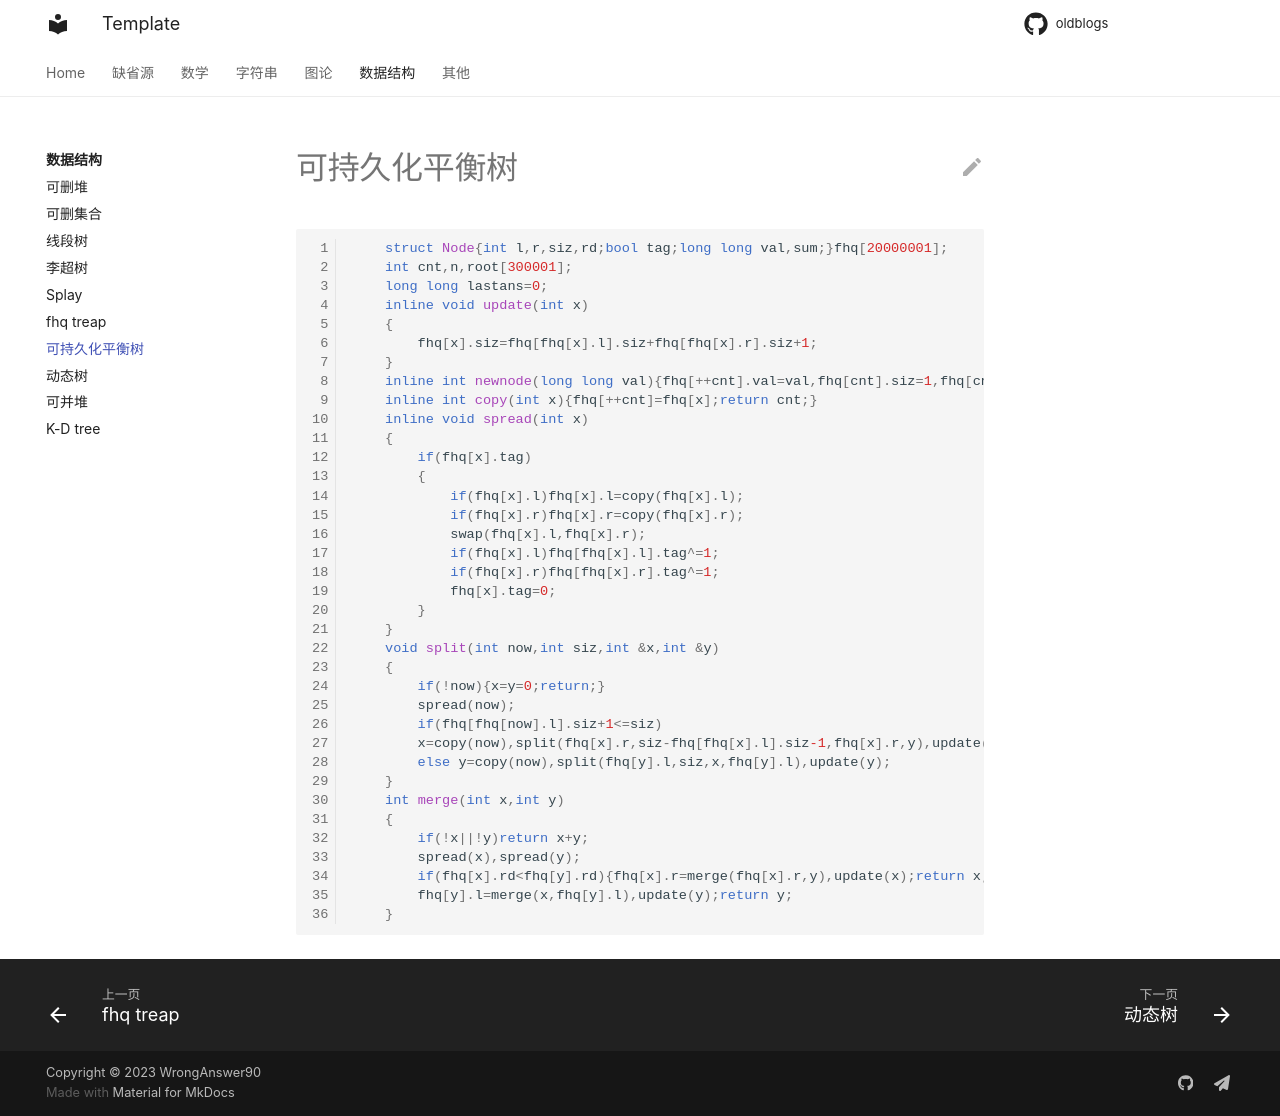

repository: WrongAnswer90/oldblogs · page: DS/exFHQ/index.html · generator: mkdocs

```cpp
	struct Node{int l,r,siz,rd;bool tag;long long val,sum;}fhq[20000001];
	int cnt,n,root[300001];
	long long lastans=0;
	inline void update(int x)
	{
		fhq[x].siz=fhq[fhq[x].l].siz+fhq[fhq[x].r].siz+1;
	}
	inline int newnode(long long val){fhq[++cnt].val=val,fhq[cnt].siz=1,fhq[cnt].sum=val,fhq[cnt].rd=rand()%114514191;return cnt;}
	inline int copy(int x){fhq[++cnt]=fhq[x];return cnt;}
	inline void spread(int x)
	{
		if(fhq[x].tag)
		{
			if(fhq[x].l)fhq[x].l=copy(fhq[x].l);
			if(fhq[x].r)fhq[x].r=copy(fhq[x].r);
			swap(fhq[x].l,fhq[x].r);
			if(fhq[x].l)fhq[fhq[x].l].tag^=1;
			if(fhq[x].r)fhq[fhq[x].r].tag^=1;
			fhq[x].tag=0;
		}
	}
	void split(int now,int siz,int &x,int &y)
	{
		if(!now){x=y=0;return;}
		spread(now);
		if(fhq[fhq[now].l].siz+1<=siz)
		x=copy(now),split(fhq[x].r,siz-fhq[fhq[x].l].siz-1,fhq[x].r,y),update(x);
		else y=copy(now),split(fhq[y].l,siz,x,fhq[y].l),update(y);
	}
	int merge(int x,int y)
	{
		if(!x||!y)return x+y;
		spread(x),spread(y);
		if(fhq[x].rd<fhq[y].rd){fhq[x].r=merge(fhq[x].r,y),update(x);return x;}
		fhq[y].l=merge(x,fhq[y].l),update(y);return y;
	}
```
